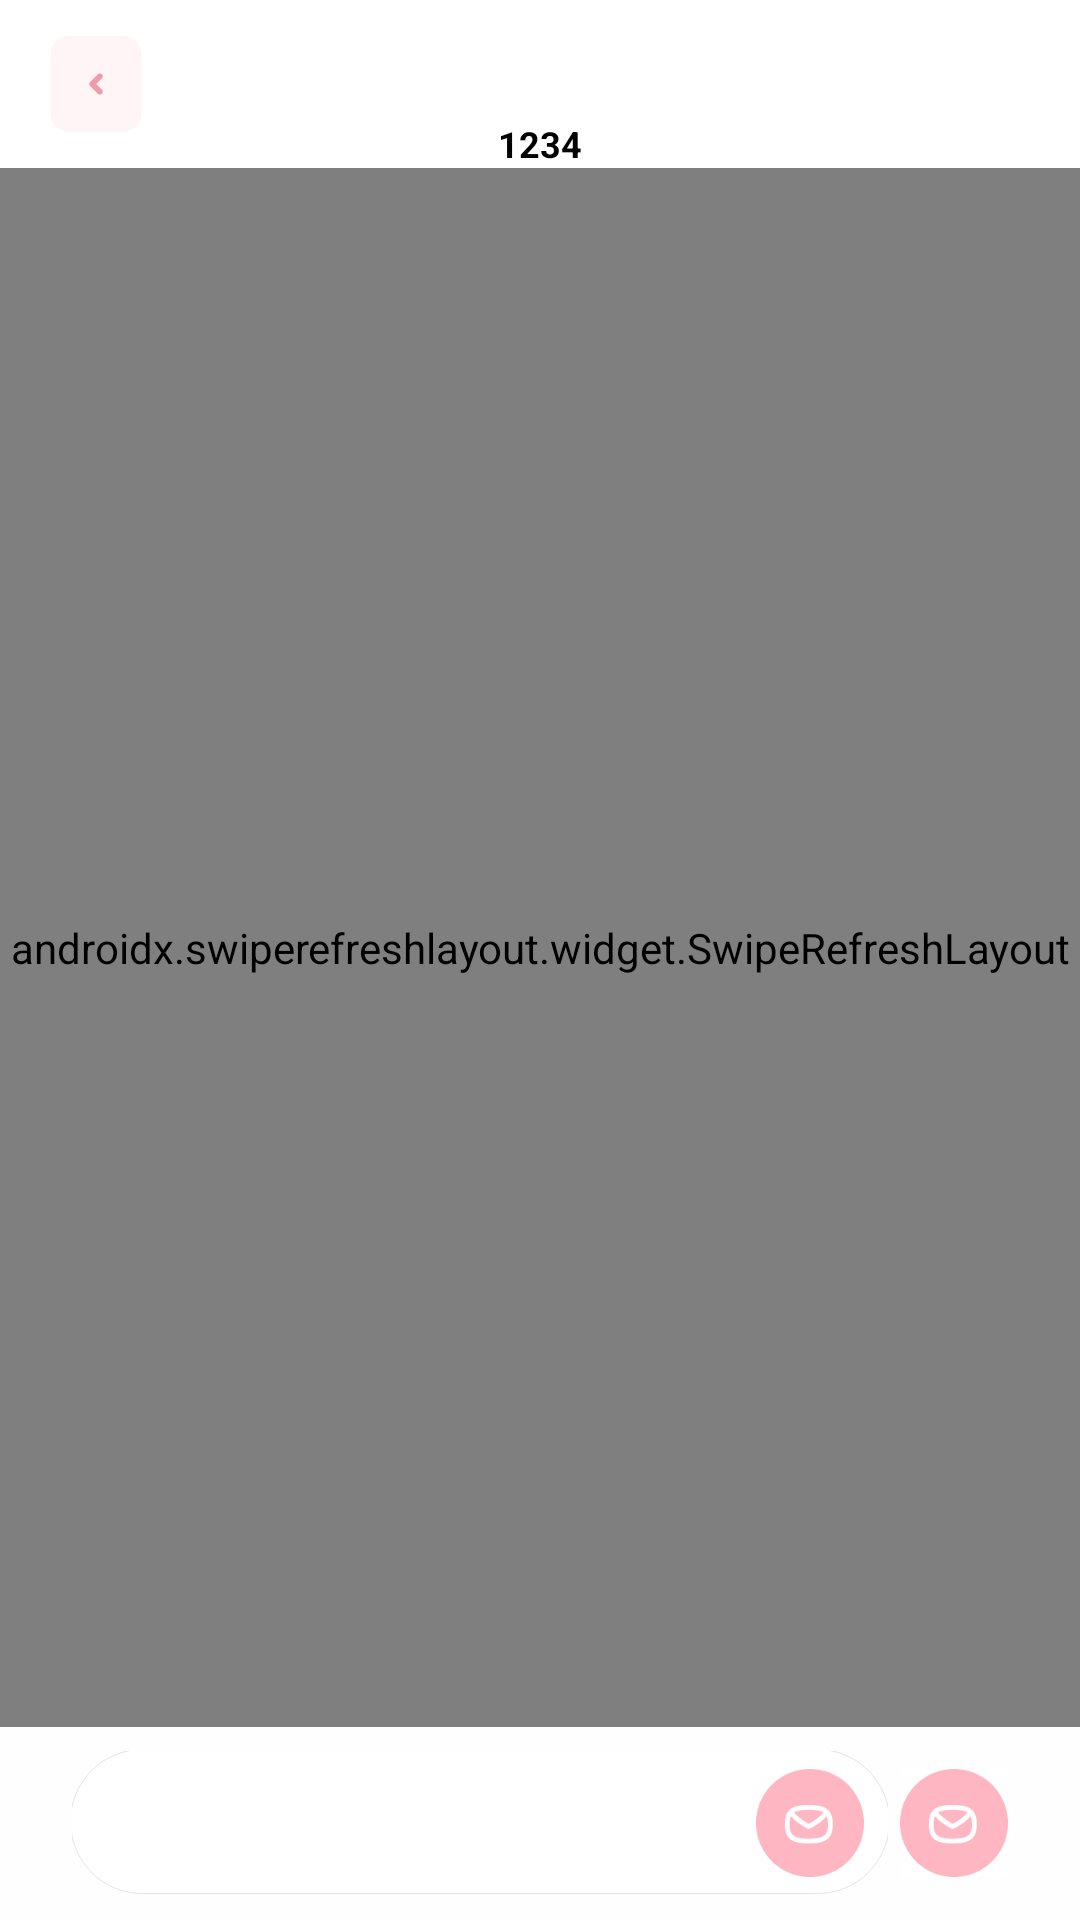

Reconstruct the res/layout file that produces this screen, plus the resources it refers to.
<!-- AndroidManifest.xml: application theme Theme.Demo -->
<!-- res/layout/outter_fragment_conversation.xml -->
<?xml version="1.0" encoding="utf-8"?>
<LinearLayout xmlns:android="http://schemas.android.com/apk/res/android"
    xmlns:app="http://schemas.android.com/apk/res-auto"
    xmlns:tools="http://schemas.android.com/tools"
    android:layout_width="match_parent"
    android:layout_height="match_parent"
    android:orientation="vertical">

    <FrameLayout
        android:id="@+id/title"
        android:layout_width="match_parent"
        android:layout_height="56dp"
        android:orientation="horizontal"
        app:layout_constraintTop_toTopOf="parent">

        <ImageView
            android:id="@+id/back"
            android:layout_width="32dp"
            android:layout_height="32dp"
            android:layout_gravity="center_vertical"
            android:layout_marginStart="16dp"
            android:src="@drawable/chatting_icon_back" />

        <ImageView
            android:id="@+id/userAvatar"
            android:layout_width="32dp"
            android:layout_height="32dp"
            android:layout_gravity="center_horizontal"
            android:layout_marginTop="8dp"/>

        <TextView
            android:id="@+id/userName"
            android:layout_width="wrap_content"
            android:layout_height="wrap_content"
            android:layout_gravity="center_horizontal|bottom"
            android:gravity="center"
            android:text="1234"
            android:textColor="#000000"
            android:textSize="12dp"
            android:textStyle="bold" />
    </FrameLayout>

    <androidx.swiperefreshlayout.widget.SwipeRefreshLayout
        android:id="@+id/refreshLayout"
        android:layout_width="match_parent"
        android:layout_height="0dp"
        android:layout_weight="1"
        android:orientation="vertical"
        app:layout_constraintBottom_toTopOf="@id/sendMsgLayout"
        app:layout_constraintTop_toBottomOf="@id/title">

        <androidx.recyclerview.widget.RecyclerView
            android:id="@+id/content_ryv"
            android:layout_width="match_parent"
            android:layout_height="match_parent" />
    </androidx.swiperefreshlayout.widget.SwipeRefreshLayout>

    <FrameLayout
        android:id="@+id/sendMsgLayout"
        android:layout_width="match_parent"
        android:layout_height="64dp"
        android:background="#fefefe"
        android:focusable="true"
        android:focusableInTouchMode="true"
        android:gravity="center_vertical"
        android:orientation="horizontal"
        android:paddingStart="24dp"
        android:paddingEnd="24dp"
        app:layout_constraintBottom_toTopOf="@id/panel">


        <EditText
            android:id="@+id/send_edt"
            android:layout_width="match_parent"
            android:layout_height="48dp"
            android:layout_gravity="center_vertical"
            android:layout_marginEnd="40dp"
            android:background="@drawable/chatting_edit_bg"
            android:gravity="center_vertical"
            android:minHeight="38dp"
            android:padding="5dp"
            android:textColor="@android:color/black"
            android:textSize="14sp"
            android:visibility="visible"
            tools:ignore="TextFields" />

        <ImageView
            android:id="@+id/send"
            android:layout_width="36dp"
            android:layout_height="36dp"
            android:layout_gravity="end|center_vertical"
            android:layout_marginEnd="48dp"
            android:src="@drawable/chat_icon_send_message" />

        <ImageView
            android:id="@+id/switchButton"
            android:layout_width="36dp"
            android:layout_height="36dp"
            android:layout_gravity="end|center_vertical"
            android:src="@drawable/chat_icon_send_message" />
    </FrameLayout>

    <FrameLayout
        android:id="@+id/panel"
        android:layout_width="match_parent"
        android:layout_height="1px"
        app:layout_constraintBottom_toBottomOf="parent">

        <ImageView
            android:id="@+id/imagePicker"
            android:layout_width="72dp"
            android:layout_height="72dp"
            android:layout_marginStart="8dp"
            android:layout_marginTop="8dp"
            android:src="@drawable/ps_ic_placeholder" />

        <TextView
            android:layout_width="72dp"
            android:layout_height="wrap_content"
            android:layout_marginStart="8dp"
            android:layout_marginTop="84dp"
            android:gravity="center"
            android:text="图片"
            android:textColor="@color/outter_color_c2"
            android:textSize="12dp" />
    </FrameLayout>
</LinearLayout>
<!-- resources referenced by this layout -->
<resources>
  <color name="outter_color_c2">#A7A7A7</color>
  <!-- drawable chat_icon_send_message: png bitmap (drawable-xxhdpi, 3289 bytes) -->
  <!-- drawable chatting_edit_bg (drawable) -->
  <?xml version="1.0" encoding="utf-8"?>
  
  <layer-list xmlns:android="http://schemas.android.com/apk/res/android">
      <item
          android:left="-2px"
          android:right="-2px"
          android:top="-2px"
          android:bottom="1px" >
          <shape android:shape="rectangle" >
              <solid android:color="@android:color/white" />
  
              <stroke
                  android:color="#1F29292C"
                  android:width="1px" />
  
              <corners android:radius="24dp" />
          </shape>
      </item>
  </layer-list>
  <!-- drawable chatting_icon_back: png bitmap (drawable-xxhdpi, 1870 bytes) -->
  <style name="Theme.Demo" parent="Theme.AppCompat.Light.NoActionBar">
          
          <item name="colorPrimary">@color/purple_500</item>
          <item name="colorPrimaryVariant">@color/purple_700</item>
          <item name="colorOnPrimary">@color/white</item>
          
          <item name="colorSecondary">@color/teal_200</item>
          <item name="colorSecondaryVariant">@color/teal_700</item>
          <item name="colorOnSecondary">@color/black</item>
          
          <item name="android:windowContentOverlay">@null</item>
          <item name="android:windowBackground">@android:color/white</item>
      </style>
  <color name="purple_500">#FF6200EE</color>
  <color name="purple_700">#FF3700B3</color>
  <color name="white">#FFFFFFFF</color>
  <color name="teal_200">#FF03DAC5</color>
  <color name="teal_700">#FF018786</color>
  <color name="black">#FF000000</color>
</resources>
